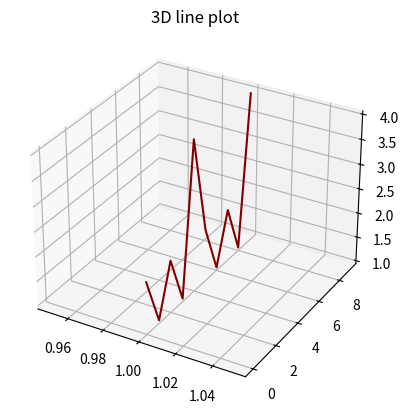

Python code for this plot:
from mpl_toolkits import mplot3d
import numpy as np
import matplotlib.pyplot as plt

fig = plt.figure()
ax = plt.axes(projection='3d')
z = np.array([2,1,2,1,4,2,1,2,1,4])
x = np.array([1,1,1,1,1,1,1,1,1,1])
y =np.array([0,1,2,3,4,5,6,7,8,9])

ax.plot3D(x, y, z, 'maroon')
ax.set_title('3D line plot')
plt.show()